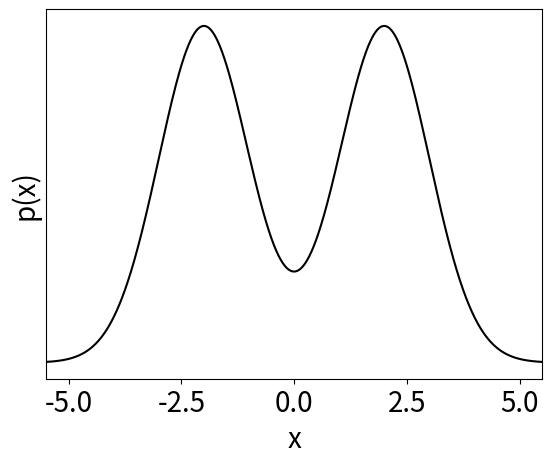

Generate this figure with matplotlib: (Note: this script raises an exception after producing the figure.)
%config InlineBackend.figure_format = "retina"

from matplotlib import rcParams
rcParams["savefig.dpi"] = 100
rcParams["figure.dpi"] = 100
rcParams["font.size"] = 20

import numpy as np
import matplotlib.pyplot as plt


def logprob(x):
    return np.sum(
        np.logaddexp(
            -0.5 * (x - 2) ** 2,
            -0.5 * (x + 2) ** 2,
        )
        - 0.5 * np.log(2 * np.pi)
        - np.log(2)
    )


x = np.linspace(-5.5, 5.5, 5000)
plt.plot(x, np.exp(list(map(logprob, x))), "k")
plt.yticks([])
plt.xlim(-5.5, 5.5)
plt.ylabel("p(x)")
plt.xlabel("x");

import emcee

np.random.seed(589403)

init = np.random.randn(32, 1)
nwalkers, ndim = init.shape

sampler0 = emcee.EnsembleSampler(nwalkers, ndim, logprob)
sampler0.run_mcmc(init, 5000)

print("Autocorrelation time: {0:.2f} steps".format(sampler0.get_autocorr_time()[0]))

plt.plot(sampler0.get_chain()[:, 0, 0], "k", lw=0.5)
plt.xlim(0, 5000)
plt.ylim(-5.5, 5.5)
plt.title("move: StretchMove", fontsize=14)
plt.xlabel("step number")
plt.ylabel("x");

np.random.seed(93284)

sampler = emcee.EnsembleSampler(
    nwalkers,
    ndim,
    logprob,
    moves=[
        (emcee.moves.DEMove(), 0.8),
        (emcee.moves.DESnookerMove(), 0.2),
    ],
)
sampler.run_mcmc(init, 5000)

print("Autocorrelation time: {0:.2f} steps".format(sampler.get_autocorr_time()[0]))

plt.plot(sampler.get_chain()[:, 0, 0], "k", lw=0.5)
plt.xlim(0, 5000)
plt.ylim(-5.5, 5.5)
plt.title("move: [(DEMove, 0.8), (DESnookerMove, 0.2)]", fontsize=14)
plt.xlabel("step number")
plt.ylabel("x");

